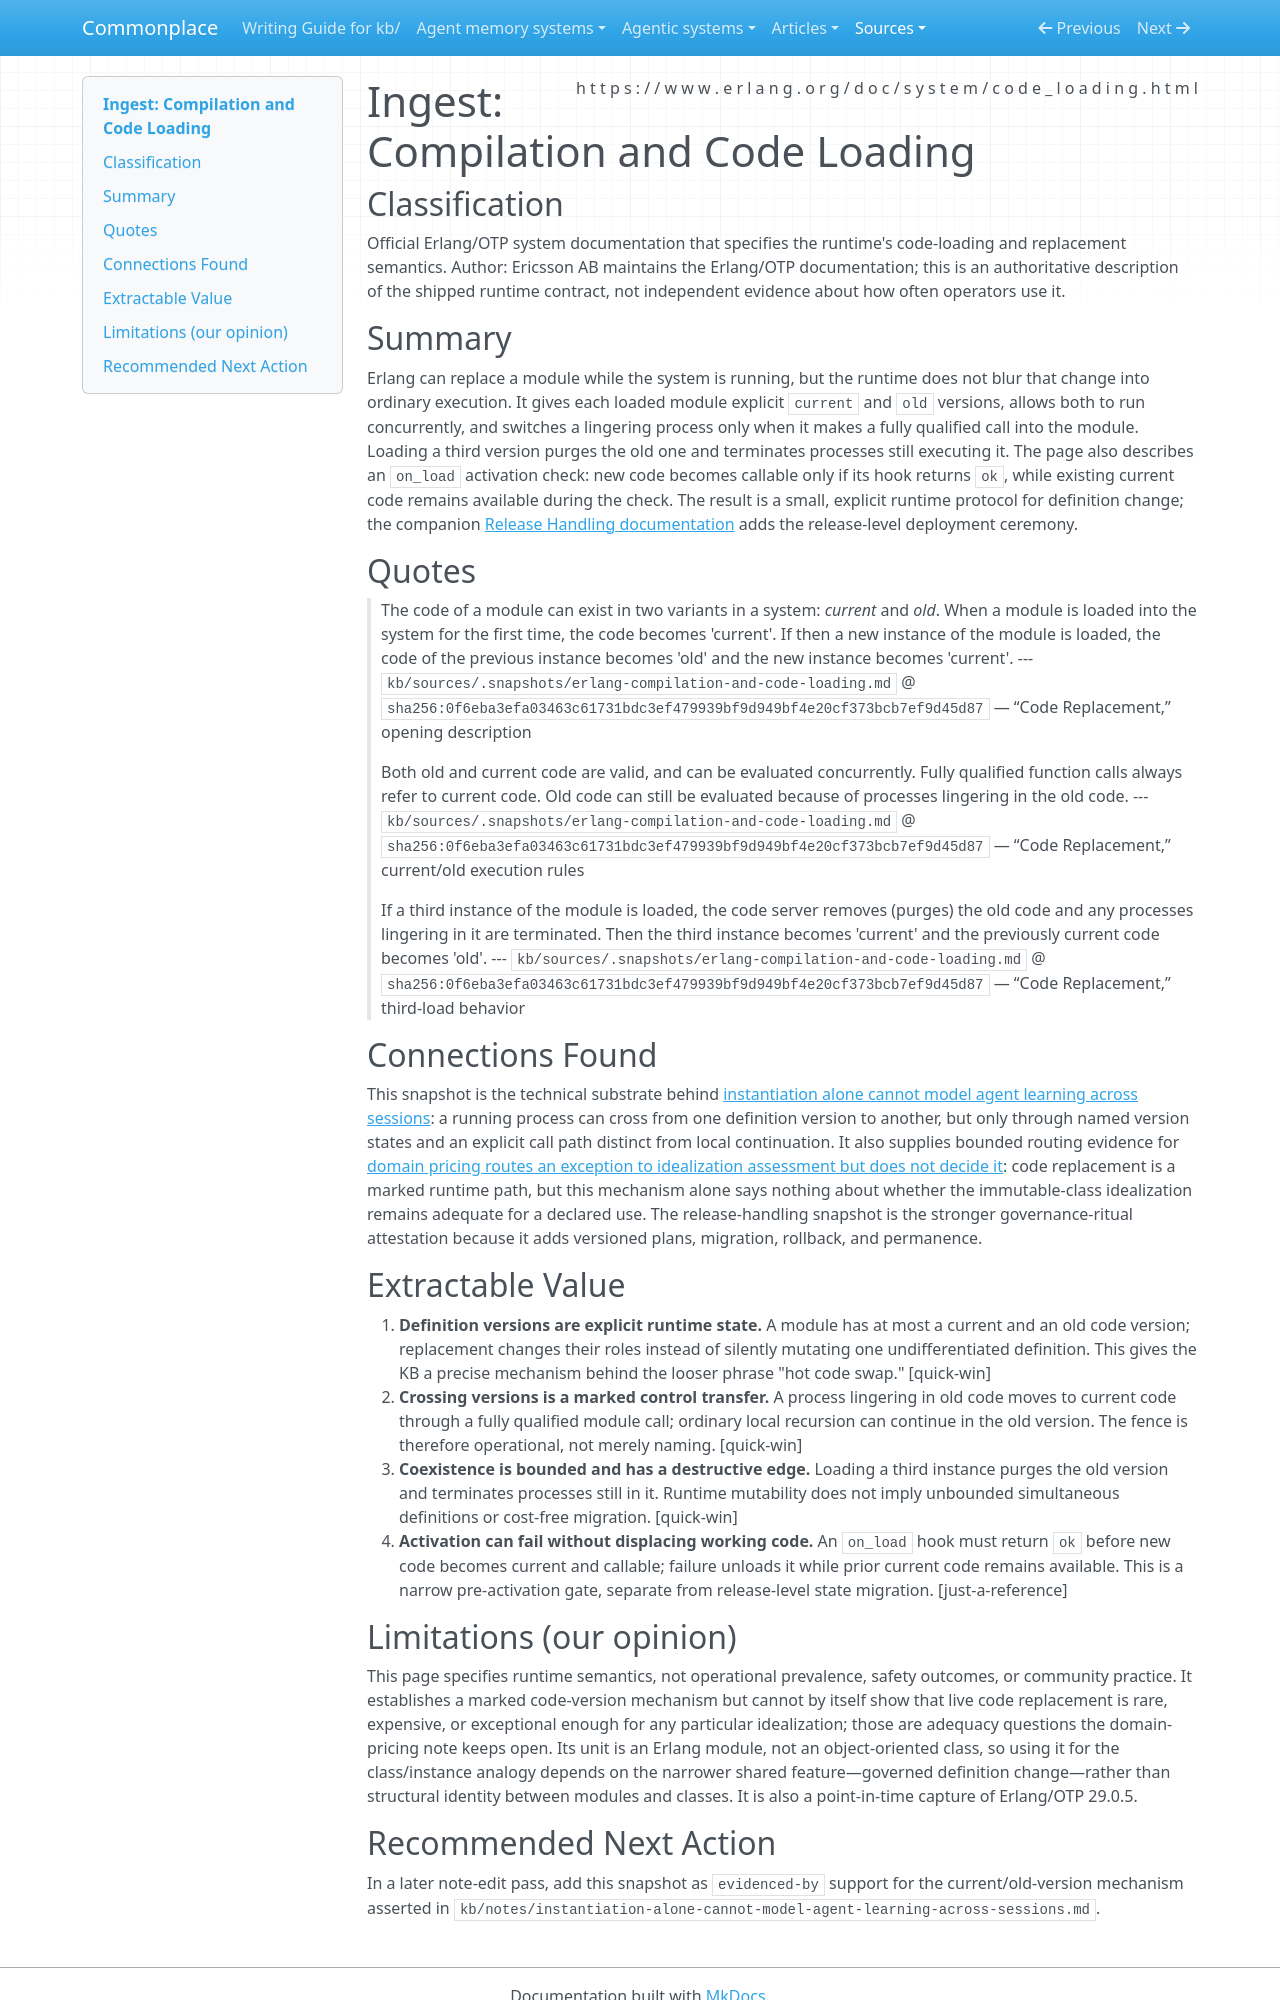

repository: zby/commonplace · page: sources/erlang-compilation-and-code-loading.ingest/index.html · generator: mkdocs

---
description: "Official Erlang/OTP evidence that runtime definition change uses explicit current/old module versions, a qualified-call transition, bounded coexistence, and load-time activation checks"
source: https://www.erlang.org/doc/system/code_loading.html
captured: "2026-08-19"
capture: web-fetch
genre: technical-documentation
snapshot_sha256: 0f6eba3efa03463c61731bdc3ef479939bf9d949bf4e20cf373bcb7ef9d45d87
ingested: "2026-08-19"
type: types/ingest-report.md
domains: [erlang-otp, code-replacement, deployment-governance]
---

# Ingest: Compilation and Code Loading

## Classification

Official Erlang/OTP system documentation that specifies the runtime's code-loading and replacement semantics.
Author: Ericsson AB maintains the Erlang/OTP documentation; this is an authoritative description of the shipped runtime contract, not independent evidence about how often operators use it.

## Summary

Erlang can replace a module while the system is running, but the runtime does not blur that change into ordinary execution. It gives each loaded module explicit `current` and `old` versions, allows both to run concurrently, and switches a lingering process only when it makes a fully qualified call into the module. Loading a third version purges the old one and terminates processes still executing it. The page also describes an `on_load` activation check: new code becomes callable only if its hook returns `ok`, while existing current code remains available during the check. The result is a small, explicit runtime protocol for definition change; the companion [Release Handling documentation](https://www.erlang.org/doc/system/release_handling.html) adds the release-level deployment ceremony.

## Quotes

> The code of a module can exist in two variants in a system: _current_ and _old_. When a module is loaded into the system for the first time, the code becomes 'current'. If then a new instance of the module is loaded, the code of the previous instance becomes 'old' and the new instance becomes 'current'.
> --- `kb/sources/.snapshots/erlang-compilation-and-code-loading.md` @ `sha256:0f6eba3efa03463c61731bdc3ef479939bf9d949bf4e20cf373bcb7ef9d45d87` — “Code Replacement,” opening description

> Both old and current code are valid, and can be evaluated concurrently. Fully qualified function calls always refer to current code. Old code can still be evaluated because of processes lingering in the old code.
> --- `kb/sources/.snapshots/erlang-compilation-and-code-loading.md` @ `sha256:0f6eba3efa03463c61731bdc3ef479939bf9d949bf4e20cf373bcb7ef9d45d87` — “Code Replacement,” current/old execution rules

> If a third instance of the module is loaded, the code server removes (purges) the old code and any processes lingering in it are terminated. Then the third instance becomes 'current' and the previously current code becomes 'old'.
> --- `kb/sources/.snapshots/erlang-compilation-and-code-loading.md` @ `sha256:0f6eba3efa03463c61731bdc3ef479939bf9d949bf4e20cf373bcb7ef9d45d87` — “Code Replacement,” third-load behavior

## Connections Found

This snapshot is the technical substrate behind [instantiation alone cannot model agent learning across sessions](../theory/instantiation-alone-cannot-model-agent-learning-across-sessions.md): a running process can cross from one definition version to another, but only through named version states and an explicit call path distinct from local continuation. It also supplies bounded routing evidence for [domain pricing routes an exception to idealization assessment but does not decide it](../theory/domain-pricing-routes-an-exception-to-idealization-assessment.md): code replacement is a marked runtime path, but this mechanism alone says nothing about whether the immutable-class idealization remains adequate for a declared use. The release-handling snapshot is the stronger governance-ritual attestation because it adds versioned plans, migration, rollback, and permanence.

## Extractable Value

1. **Definition versions are explicit runtime state.** A module has at most a current and an old code version; replacement changes their roles instead of silently mutating one undifferentiated definition. This gives the KB a precise mechanism behind the looser phrase "hot code swap." [quick-win]
2. **Crossing versions is a marked control transfer.** A process lingering in old code moves to current code through a fully qualified module call; ordinary local recursion can continue in the old version. The fence is therefore operational, not merely naming. [quick-win]
3. **Coexistence is bounded and has a destructive edge.** Loading a third instance purges the old version and terminates processes still in it. Runtime mutability does not imply unbounded simultaneous definitions or cost-free migration. [quick-win]
4. **Activation can fail without displacing working code.** An `on_load` hook must return `ok` before new code becomes current and callable; failure unloads it while prior current code remains available. This is a narrow pre-activation gate, separate from release-level state migration. [just-a-reference]

## Limitations (our opinion)

This page specifies runtime semantics, not operational prevalence, safety outcomes, or community practice. It establishes a marked code-version mechanism but cannot by itself show that live code replacement is rare, expensive, or exceptional enough for any particular idealization; those are adequacy questions the domain-pricing note keeps open. Its unit is an Erlang module, not an object-oriented class, so using it for the class/instance analogy depends on the narrower shared feature—governed definition change—rather than structural identity between modules and classes. It is also a point-in-time capture of Erlang/OTP 29.0.5.
